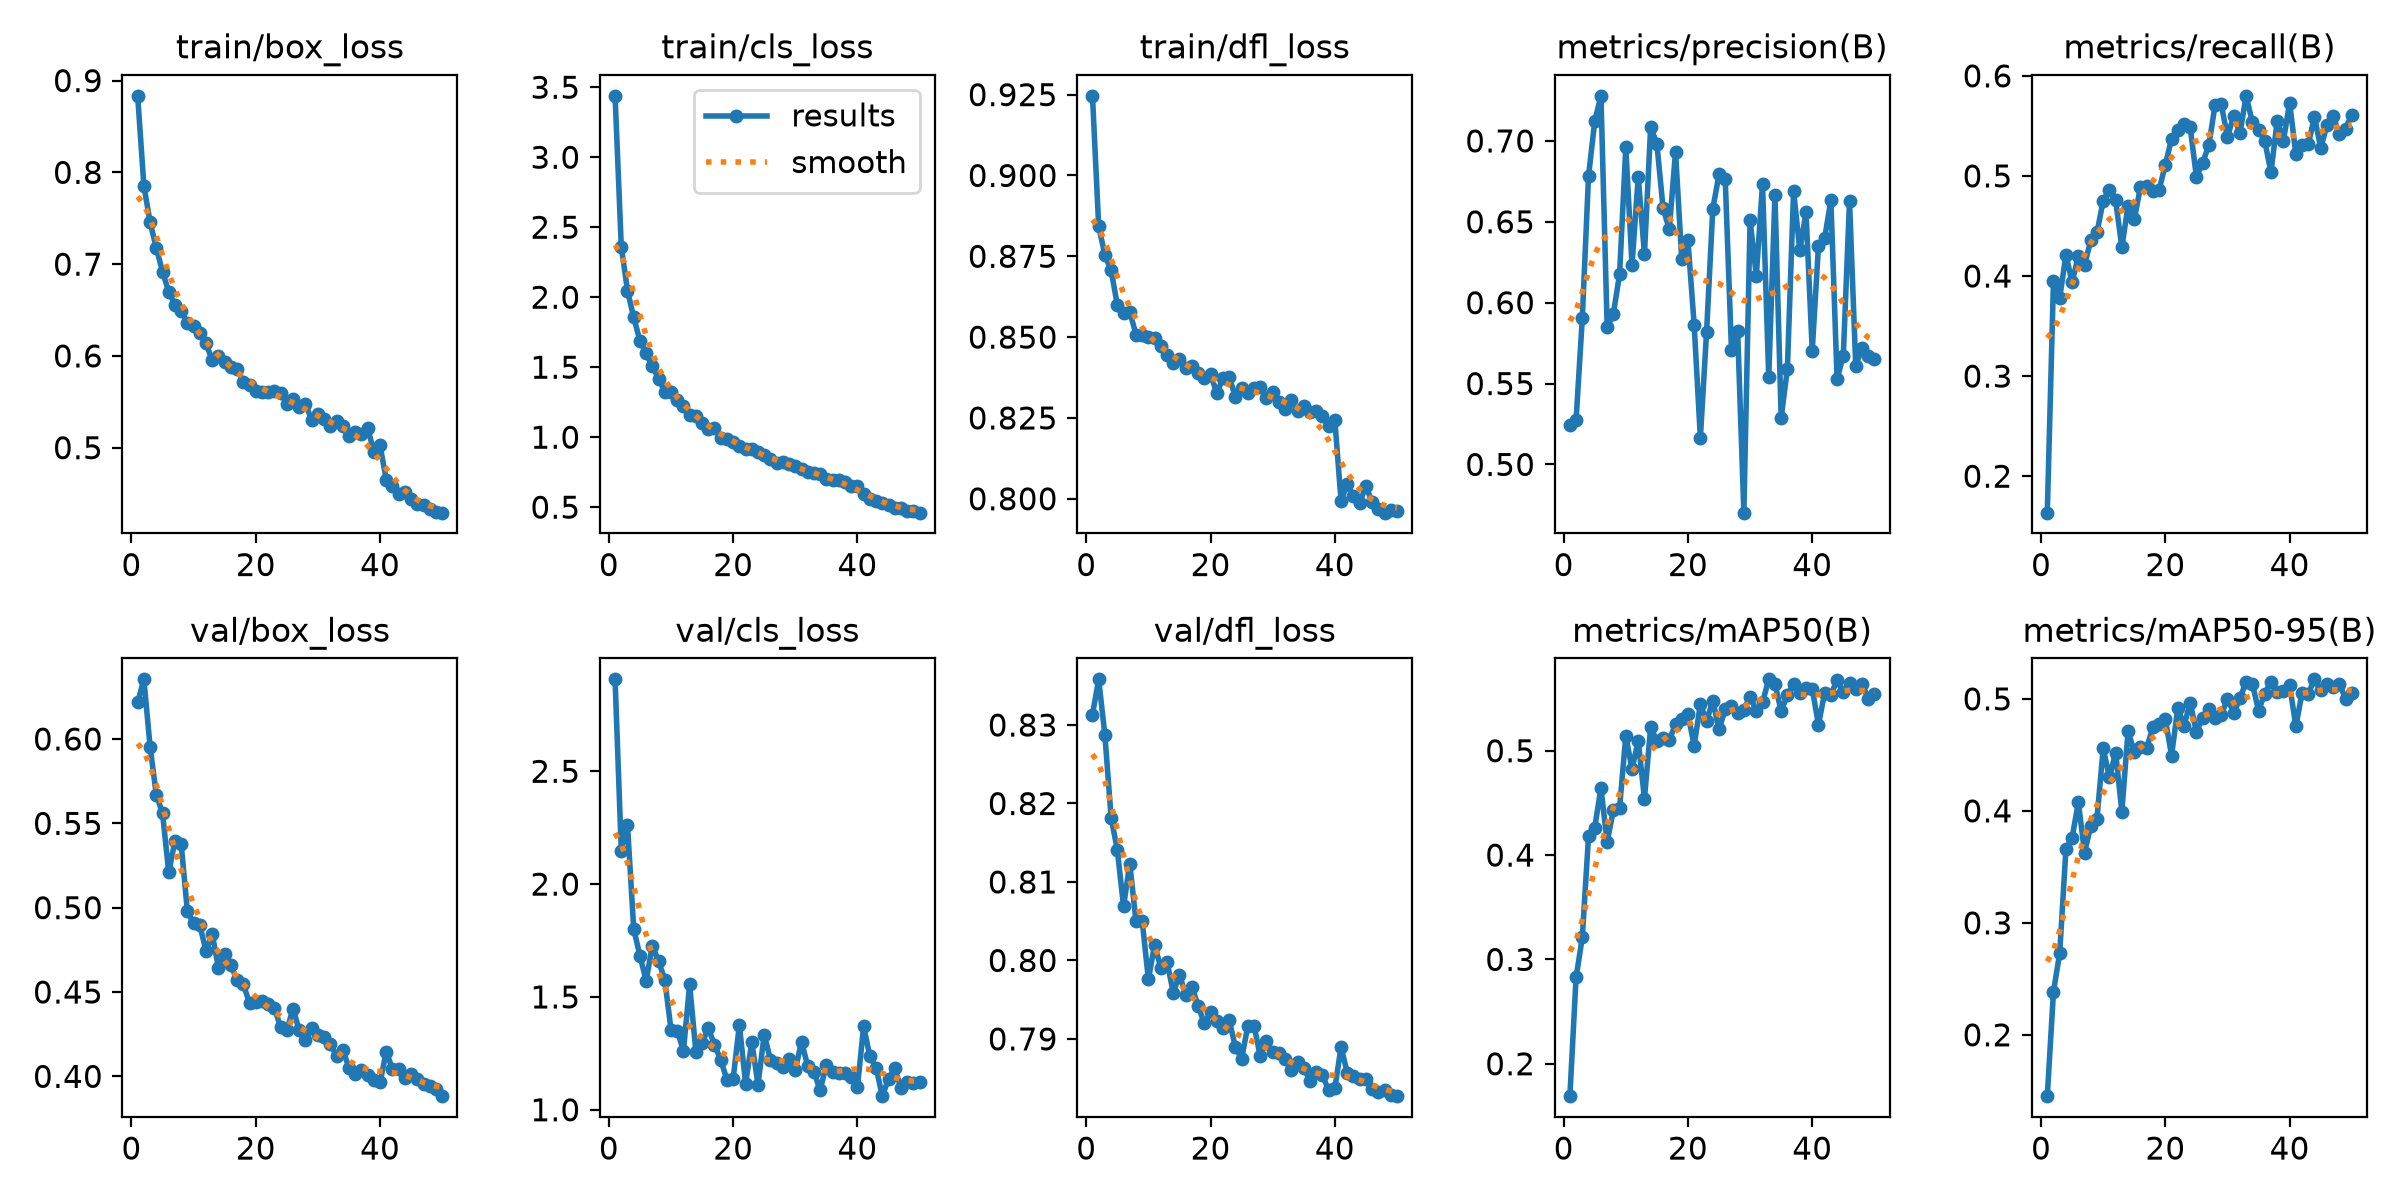

The data file committed next to this chart (first rows):
epoch, time, train/box_loss, train/cls_loss, train/dfl_loss, metrics/precision(B), metrics/recall(B), metrics/mAP50(B), metrics/mAP50-95(B), val/box_loss, val/cls_loss, val/dfl_loss, lr/pg0, lr/pg1, lr/pg2
1, 13.94, 0.8834, 3.439, 0.9246, 0.5245, 0.1636, 0.169, 0.1452, 0.6217, 2.907, 0.8313, 0.0001942, 0.0001942, 0.0001942
2, 26.69, 0.7853, 2.362, 0.8842, 0.5276, 0.3953, 0.2828, 0.2386, 0.6354, 2.148, 0.8358, 0.0003825, 0.0003825, 0.0003825
3, 39.36, 0.7458, 2.046, 0.8754, 0.5903, 0.3779, 0.321, 0.2729, 0.5954, 2.262, 0.8287, 0.000563, 0.000563, 0.000563
4, 51.98, 0.7175, 1.856, 0.8707, 0.6781, 0.4211, 0.4179, 0.3657, 0.5669, 1.801, 0.8182, 0.0005531, 0.0005531, 0.0005531
5, 64.68, 0.6918, 1.689, 0.86, 0.7121, 0.3938, 0.4264, 0.3761, 0.556, 1.683, 0.8141, 0.0005414, 0.0005414, 0.0005414
6, 77.21, 0.6696, 1.598, 0.8574, 0.7279, 0.4199, 0.4642, 0.4077, 0.5209, 1.572, 0.8069, 0.0005298, 0.0005298, 0.0005298
7, 89.85, 0.6559, 1.51, 0.8579, 0.585, 0.4106, 0.4123, 0.3628, 0.5396, 1.728, 0.8123, 0.0005181, 0.0005181, 0.0005181
8, 102.6, 0.6487, 1.416, 0.8508, 0.5932, 0.4359, 0.4432, 0.3868, 0.5377, 1.658, 0.805, 0.0005065, 0.0005065, 0.0005065
9, 115.2, 0.6361, 1.325, 0.8506, 0.6176, 0.4436, 0.4453, 0.3932, 0.4978, 1.576, 0.8051, 0.0004949, 0.0004949, 0.0004949
10, 127.3, 0.6328, 1.32, 0.8501, 0.696, 0.475, 0.5143, 0.4558, 0.4907, 1.355, 0.7976, 0.0004832, 0.0004832, 0.0004832
11, 139.3, 0.6245, 1.265, 0.8497, 0.6234, 0.4857, 0.4825, 0.4299, 0.4895, 1.35, 0.802, 0.0004716, 0.0004716, 0.0004716
12, 151.1, 0.6138, 1.222, 0.8472, 0.6778, 0.4755, 0.5096, 0.4521, 0.4744, 1.261, 0.799, 0.0004599, 0.0004599, 0.0004599
13, 163, 0.5952, 1.157, 0.8444, 0.6301, 0.4287, 0.4542, 0.3994, 0.4842, 1.555, 0.7998, 0.0004483, 0.0004483, 0.0004483
14, 175.5, 0.6001, 1.152, 0.8421, 0.7086, 0.4703, 0.5226, 0.4713, 0.4643, 1.257, 0.7959, 0.0004366, 0.0004366, 0.0004366
15, 188.3, 0.5939, 1.104, 0.8433, 0.6982, 0.4566, 0.509, 0.4526, 0.4728, 1.296, 0.7982, 0.000425, 0.000425, 0.000425
16, 200.9, 0.5876, 1.058, 0.8405, 0.6583, 0.4891, 0.5118, 0.457, 0.4657, 1.361, 0.7956, 0.0004134, 0.0004134, 0.0004134
17, 212.7, 0.586, 1.065, 0.8412, 0.6454, 0.4897, 0.5104, 0.4561, 0.4571, 1.289, 0.7966, 0.0004017, 0.0004017, 0.0004017
18, 224.8, 0.5715, 0.9976, 0.839, 0.6932, 0.485, 0.5253, 0.475, 0.4548, 1.221, 0.7942, 0.0003901, 0.0003901, 0.0003901
19, 237.1, 0.5681, 0.9862, 0.8373, 0.6271, 0.4861, 0.5301, 0.4773, 0.4432, 1.134, 0.792, 0.0003784, 0.0003784, 0.0003784
20, 250.8, 0.5616, 0.968, 0.8385, 0.6385, 0.5112, 0.5353, 0.4818, 0.4441, 1.138, 0.7934, 0.0003668, 0.0003668, 0.0003668
21, 265, 0.5606, 0.9364, 0.8327, 0.5863, 0.5371, 0.5048, 0.4494, 0.4448, 1.376, 0.7923, 0.0003552, 0.0003552, 0.0003552
22, 277.7, 0.5612, 0.913, 0.8373, 0.5164, 0.5458, 0.5447, 0.4918, 0.4429, 1.116, 0.7913, 0.0003435, 0.0003435, 0.0003435
23, 290.2, 0.5623, 0.9159, 0.8377, 0.582, 0.5522, 0.5283, 0.476, 0.4407, 1.301, 0.7924, 0.0003319, 0.0003319, 0.0003319
24, 302.4, 0.5593, 0.8934, 0.8316, 0.658, 0.5484, 0.548, 0.4966, 0.4291, 1.112, 0.789, 0.0003202, 0.0003202, 0.0003202
25, 314.5, 0.5481, 0.8717, 0.8343, 0.6792, 0.4991, 0.5204, 0.4704, 0.4273, 1.333, 0.7875, 0.0003086, 0.0003086, 0.0003086
26, 326.4, 0.5527, 0.8457, 0.8326, 0.6764, 0.5131, 0.5395, 0.4831, 0.4402, 1.222, 0.7917, 0.0002969, 0.0002969, 0.0002969
27, 338.3, 0.5447, 0.8176, 0.8341, 0.571, 0.5306, 0.5426, 0.4913, 0.4272, 1.206, 0.7917, 0.0002853, 0.0002853, 0.0002853
28, 350.1, 0.5475, 0.8203, 0.8347, 0.5822, 0.5708, 0.536, 0.4828, 0.4214, 1.188, 0.7878, 0.0002737, 0.0002737, 0.0002737
29, 362.1, 0.5303, 0.8056, 0.8313, 0.4702, 0.5716, 0.5393, 0.4857, 0.4287, 1.227, 0.7897, 0.000262, 0.000262, 0.000262
30, 374.1, 0.5372, 0.7932, 0.833, 0.6509, 0.5389, 0.5519, 0.5001, 0.4246, 1.175, 0.7883, 0.0002504, 0.0002504, 0.0002504
31, 386.1, 0.5309, 0.7751, 0.8299, 0.6166, 0.5603, 0.5382, 0.4876, 0.4233, 1.302, 0.7882, 0.0002387, 0.0002387, 0.0002387
32, 397.7, 0.5233, 0.7501, 0.8279, 0.6733, 0.5424, 0.5463, 0.5004, 0.419, 1.194, 0.7874, 0.0002271, 0.0002271, 0.0002271
33, 409.4, 0.5287, 0.7476, 0.8305, 0.5538, 0.58, 0.5684, 0.5152, 0.4123, 1.167, 0.786, 0.0002154, 0.0002154, 0.0002154
34, 421.1, 0.5235, 0.736, 0.8272, 0.6664, 0.5537, 0.5642, 0.5135, 0.4159, 1.087, 0.7871, 0.0002038, 0.0002038, 0.0002038
35, 432.9, 0.5129, 0.7036, 0.8288, 0.5289, 0.5463, 0.5378, 0.4895, 0.4051, 1.199, 0.7863, 0.0001922, 0.0001922, 0.0001922
36, 444.8, 0.5173, 0.6947, 0.8268, 0.5589, 0.5349, 0.5534, 0.5047, 0.4015, 1.165, 0.7847, 0.0001805, 0.0001805, 0.0001805
37, 456.5, 0.5152, 0.6966, 0.8272, 0.6691, 0.5036, 0.5638, 0.5154, 0.404, 1.163, 0.7858, 0.0001689, 0.0001689, 0.0001689
38, 468, 0.5217, 0.6829, 0.8256, 0.6323, 0.5552, 0.5548, 0.5064, 0.4011, 1.163, 0.7854, 0.0001572, 0.0001572, 0.0001572
39, 479.5, 0.4957, 0.6525, 0.8225, 0.6559, 0.5351, 0.5597, 0.5069, 0.3978, 1.146, 0.7834, 0.0001456, 0.0001456, 0.0001456
40, 491.2, 0.5026, 0.6528, 0.8243, 0.5703, 0.5733, 0.5595, 0.5123, 0.3964, 1.1, 0.7837, 0.0001339, 0.0001339, 0.0001339
41, 522.3, 0.4652, 0.5954, 0.7994, 0.6348, 0.5214, 0.5249, 0.4755, 0.4145, 1.37, 0.789, 0.0001223, 0.0001223, 0.0001223
42, 533.6, 0.4581, 0.5599, 0.8044, 0.64, 0.5311, 0.5554, 0.5054, 0.4043, 1.236, 0.7857, 0.0001107, 0.0001107, 0.0001107
43, 544.9, 0.45, 0.5424, 0.8009, 0.6633, 0.5315, 0.5534, 0.5048, 0.4042, 1.187, 0.7853, 9.90192e-05, 9.90192e-05, 9.90192e-05
44, 556.4, 0.4514, 0.5289, 0.7988, 0.5528, 0.5592, 0.568, 0.5175, 0.3989, 1.06, 0.7848, 8.73768e-05, 8.73768e-05, 8.73768e-05
45, 567.7, 0.4444, 0.513, 0.8039, 0.5673, 0.5278, 0.5559, 0.5077, 0.4012, 1.137, 0.7849, 7.57344e-05, 7.57344e-05, 7.57344e-05
46, 579, 0.4384, 0.4951, 0.799, 0.6629, 0.5506, 0.5646, 0.5131, 0.3984, 1.183, 0.7836, 6.4092e-05, 6.4092e-05, 6.4092e-05
47, 590.4, 0.4372, 0.4915, 0.7969, 0.5609, 0.5598, 0.5592, 0.5108, 0.3954, 1.098, 0.7832, 5.24496e-05, 5.24496e-05, 5.24496e-05
48, 601.8, 0.433, 0.4694, 0.7957, 0.5721, 0.5416, 0.5644, 0.5136, 0.3945, 1.125, 0.7835, 4.08072e-05, 4.08072e-05, 4.08072e-05
49, 613.4, 0.4295, 0.4738, 0.7967, 0.5668, 0.5474, 0.5498, 0.5001, 0.3926, 1.119, 0.7829, 2.91648e-05, 2.91648e-05, 2.91648e-05
50, 625.1, 0.4292, 0.4607, 0.7963, 0.5649, 0.5612, 0.5541, 0.5052, 0.3882, 1.124, 0.7827, 1.75224e-05, 1.75224e-05, 1.75224e-05
